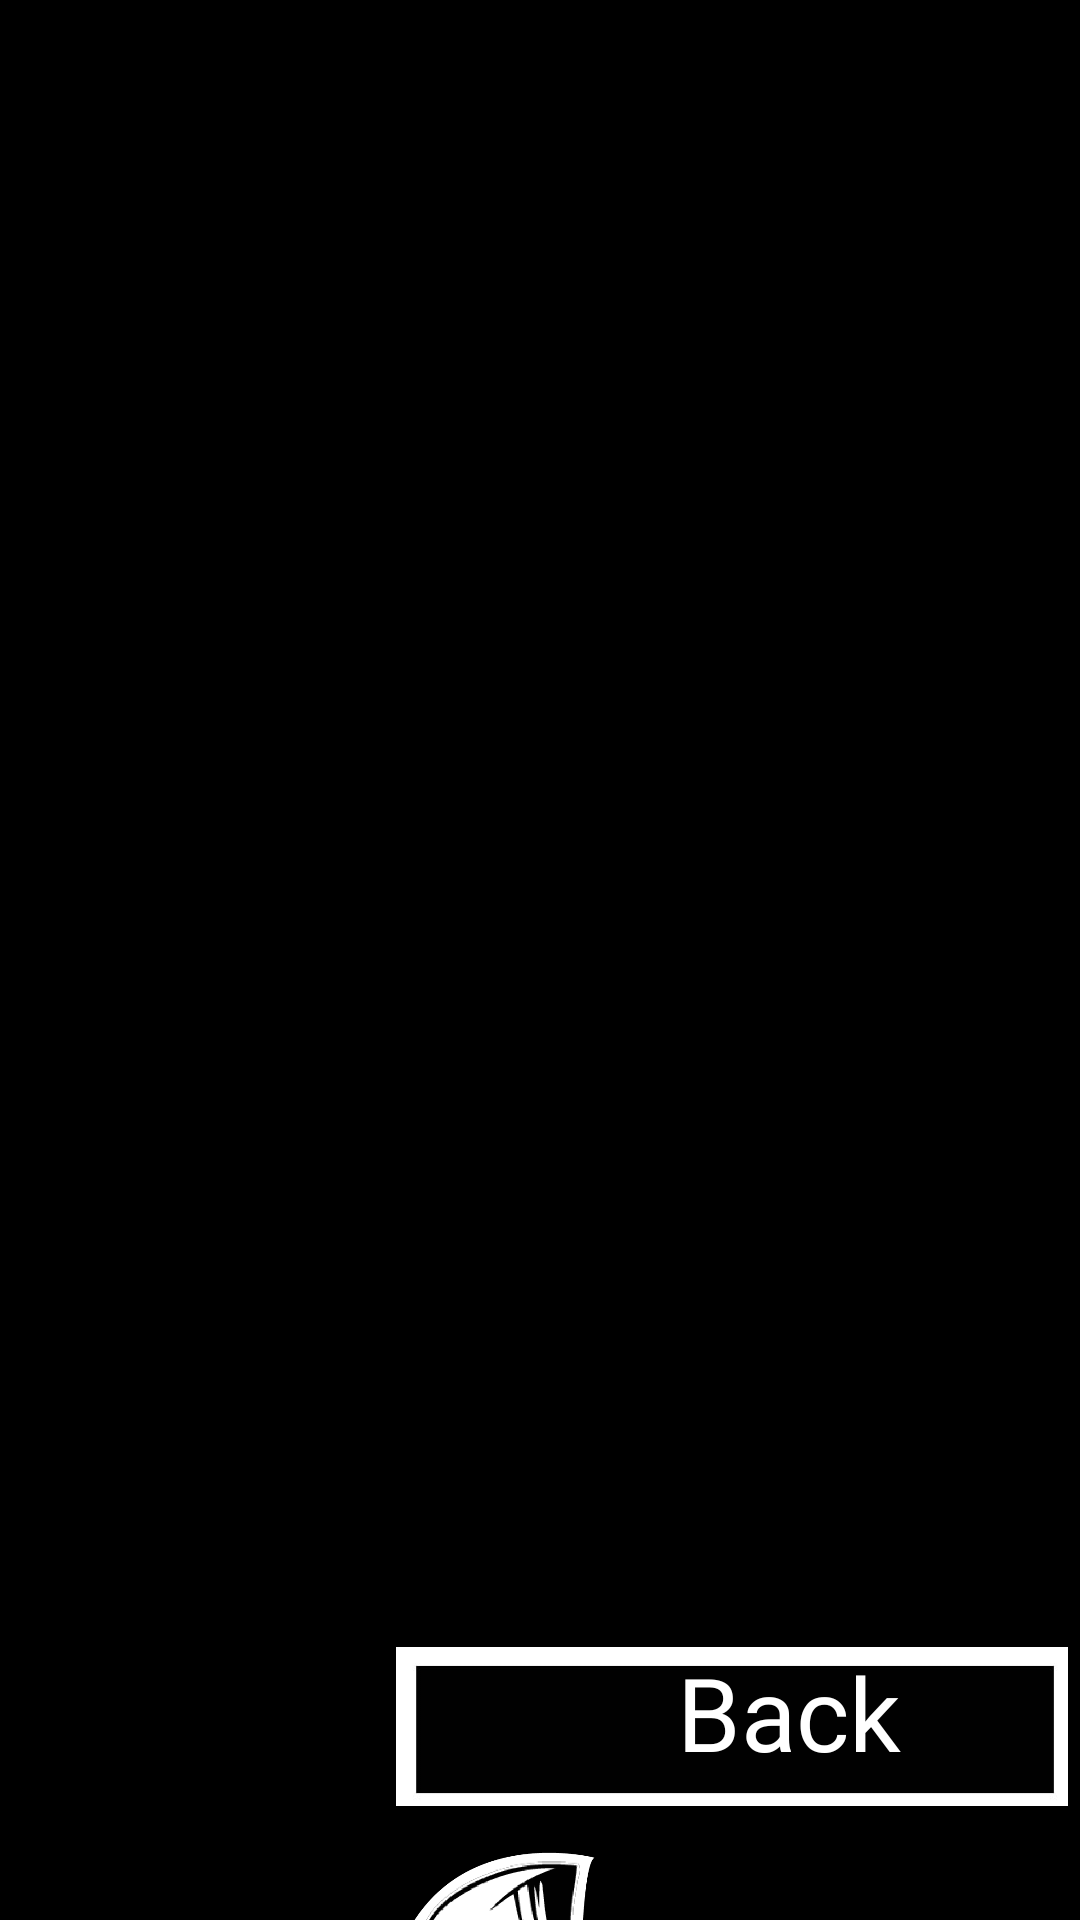

Produce the Android XML layout that renders to this screen, including the resource entries it uses.
<!-- AndroidManifest.xml: application theme Theme.Persona_app -->
<!-- res/layout/activity_logros.xml -->
<?xml version="1.0" encoding="utf-8"?>
<androidx.constraintlayout.widget.ConstraintLayout xmlns:android="http://schemas.android.com/apk/res/android"
    xmlns:app="http://schemas.android.com/apk/res-auto"
    android:layout_width="match_parent"
    android:layout_height="match_parent"
    xmlns:tools="http://schemas.android.com/tools"
    tools:context=".Logros">

    <ImageView
        android:id="@+id/background_top"
        android:layout_width="wrap_content"
        android:layout_height="wrap_content"
        android:layout_marginBottom="628dp"
        android:rotation="180"
        app:layout_constraintBottom_toBottomOf="parent"
        app:layout_constraintEnd_toEndOf="parent"
        app:layout_constraintHorizontal_bias="1.0"
        app:layout_constraintStart_toStartOf="parent"
        app:srcCompat="@mipmap/fondo_login_negro" />

    <TextView
        android:id="@+id/title_game"
        android:layout_width="wrap_content"
        android:layout_height="wrap_content"
        android:layout_marginTop="32dp"
        android:fontFamily="@font/alfa_slab_one"
        android:text=" "
        android:textColor="#FFFFFF"
        android:textSize="60sp"
        app:layout_constraintEnd_toEndOf="parent"
        app:layout_constraintStart_toStartOf="parent"
        app:layout_constraintTop_toTopOf="parent" />

    <ImageView
        android:id="@+id/color_cambia"
        android:layout_width="wrap_content"
        android:layout_height="wrap_content"
        android:layout_marginTop="583dp"
        app:layout_constraintEnd_toEndOf="parent"
        app:layout_constraintHorizontal_bias="0.0"
        app:layout_constraintStart_toStartOf="parent"
        app:layout_constraintTop_toTopOf="parent"
        app:srcCompat="@mipmap/fondo_color_landscape" />

    <ImageView
        android:id="@+id/puntos"
        android:layout_width="869dp"
        android:layout_height="1026dp"
        android:layout_marginTop="50dp"
        app:layout_constraintEnd_toEndOf="parent"
        app:layout_constraintStart_toStartOf="parent"
        app:layout_constraintTop_toBottomOf="@+id/background_top"
        app:srcCompat="@mipmap/puntos_landscape" />

    <androidx.recyclerview.widget.RecyclerView
        android:id="@+id/recyclerViewLogros"
        android:layout_width="767dp"
        android:layout_height="743dp"
        android:background="#000000"
        android:clipToPadding="false"
        android:padding="16dp"
        app:layout_constraintBottom_toBottomOf="parent"
        app:layout_constraintEnd_toEndOf="parent"
        app:layout_constraintHorizontal_bias="1.0"
        app:layout_constraintStart_toStartOf="parent"
        app:layout_constraintTop_toTopOf="parent"
        app:layout_constraintVertical_bias="0.501" />

    <ImageView
        android:id="@+id/logo"
        android:layout_width="wrap_content"
        android:layout_height="wrap_content"
        android:layout_marginTop="-301dp"
        app:layout_constraintStart_toStartOf="parent"
        app:layout_constraintTop_toBottomOf="@+id/recyclerViewLogros"
        app:srcCompat="@mipmap/screen_down_black" />

    <ImageView
        android:id="@+id/imageView21"
        android:layout_width="224dp"
        android:layout_height="97dp"
        android:layout_marginBottom="16dp"
        app:layout_constraintBottom_toBottomOf="parent"
        app:layout_constraintEnd_toEndOf="parent"
        app:layout_constraintHorizontal_bias="0.97"
        app:layout_constraintStart_toStartOf="parent"
        app:srcCompat="@mipmap/button_basic" />

    <TextView
        android:id="@+id/textView5"
        android:layout_width="157dp"
        android:layout_height="48dp"
        android:layout_marginBottom="44dp"
        android:fontFamily="@font/alfa_slab_one"
        android:text="Back"
        android:textAlignment="center"
        android:textColor="#FFFFFF"
        android:textSize="34sp"
        app:layout_constraintBottom_toBottomOf="parent"
        app:layout_constraintEnd_toEndOf="parent"
        app:layout_constraintHorizontal_bias="0.909"
        app:layout_constraintStart_toStartOf="parent" />

    <Button
        android:id="@+id/back_button"
        android:layout_width="200dp"
        android:layout_height="76dp"
        android:layout_marginBottom="24dp"
        android:alpha="0"
        android:text="Back"
        android:textColor="#FFFFFF"
        android:textColorHighlight="#00FFFFFF"
        android:textColorHint="#00FFFFFF"
        android:textColorLink="#00FFFFFF"
        app:layout_constraintBottom_toBottomOf="parent"
        app:layout_constraintEnd_toEndOf="parent"
        app:layout_constraintHorizontal_bias="0.952"
        app:layout_constraintStart_toStartOf="parent" />

</androidx.constraintlayout.widget.ConstraintLayout>
<!-- resources referenced by this layout -->
<resources>
  <!-- mipmap button_basic: jpg bitmap (mipmap-hdpi, 15451 bytes) -->
  <!-- mipmap fondo_color_landscape: png bitmap (mipmap-hdpi, 88297 bytes) -->
  <!-- mipmap fondo_login_negro: png bitmap (mipmap-hdpi, 68639 bytes) -->
  <!-- mipmap puntos_landscape: png bitmap (mipmap-hdpi, 420133 bytes) -->
  <!-- mipmap screen_down_black: png bitmap (mipmap-hdpi, 80053 bytes) -->
  <style name="Theme.Persona_app" parent="Base.Theme.Persona_app" />
  <style name="Base.Theme.Persona_app" parent="Theme.Material3.DayNight.NoActionBar">
  
          <item name="android:statusBarColor">#EE0000</item>
          <item name="android:navigationBarColor">#000000</item>
          
          
      </style>
</resources>
